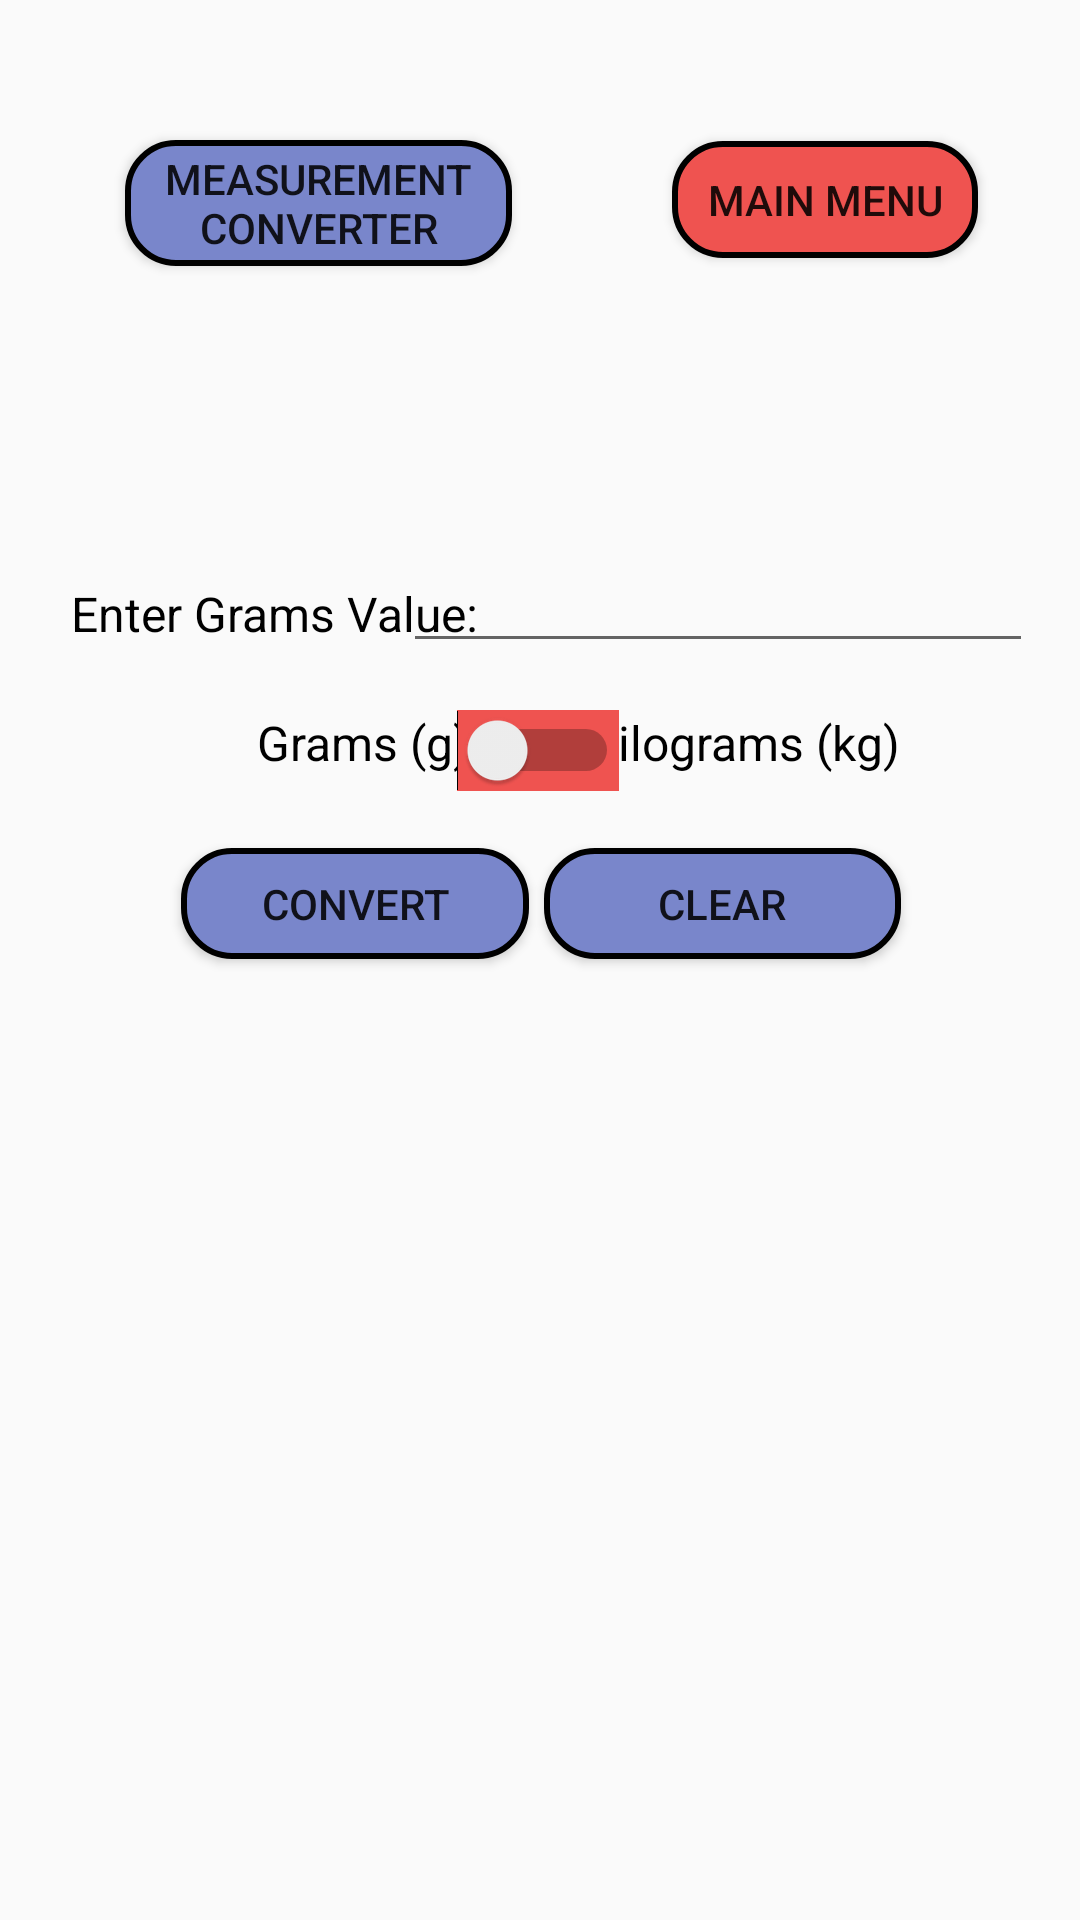

Reconstruct the res/layout file that produces this screen, plus the resources it refers to.
<!-- AndroidManifest.xml: application theme Theme.Unifer -->
<!-- res/layout/activity_measurement_converter_grams_to_kilograms.xml -->
<?xml version="1.0" encoding="utf-8"?>
<androidx.constraintlayout.widget.ConstraintLayout xmlns:android="http://schemas.android.com/apk/res/android"
    xmlns:app="http://schemas.android.com/apk/res-auto"
    xmlns:tools="http://schemas.android.com/tools"
    android:layout_width="match_parent"
    android:layout_height="match_parent"
    android:background="@drawable/new_background">

    <Button
        android:id="@+id/MeasurementConverterGramsToKilogramsClearButton"
        android:layout_width="119dp"
        android:layout_height="37dp"
        android:background="@drawable/custom_calculate_combinatorics_button_design"
        android:text="Clear"
        app:layout_constraintBottom_toBottomOf="parent"
        app:layout_constraintEnd_toEndOf="parent"
        app:layout_constraintHorizontal_bias="0.753"
        app:layout_constraintStart_toStartOf="parent"
        app:layout_constraintTop_toTopOf="parent"
        app:layout_constraintVertical_bias="0.469" />

    <EditText
        android:id="@+id/MeasurementConverterGramsToKilogramsInput"
        android:layout_width="wrap_content"
        android:layout_height="wrap_content"
        android:ems="10"
        android:inputType="text"
        android:textAlignment="center"
        app:layout_constraintBottom_toBottomOf="parent"
        app:layout_constraintEnd_toEndOf="parent"
        app:layout_constraintHorizontal_bias="0.895"
        app:layout_constraintStart_toStartOf="parent"
        app:layout_constraintTop_toTopOf="parent"
        app:layout_constraintVertical_bias="0.3" />

    <TextView
        android:id="@+id/MeasurementConverterGramsToKilogramsGramsChoicePrompt"
        android:layout_width="wrap_content"
        android:layout_height="wrap_content"
        android:text="Grams (g)"
        android:textColor="@color/black"
        android:textSize="16sp"
        app:layout_constraintBottom_toBottomOf="parent"
        app:layout_constraintEnd_toEndOf="parent"
        app:layout_constraintHorizontal_bias="0.297"
        app:layout_constraintStart_toStartOf="parent"
        app:layout_constraintTop_toTopOf="parent"
        app:layout_constraintVertical_bias="0.383" />

    <TextView
        android:id="@+id/MeasurementConverterGramsToKilogramsKilogramsChoicePrompt"
        android:layout_width="wrap_content"
        android:layout_height="wrap_content"
        android:text="Kilograms (kg)"
        android:textColor="@color/black"
        android:textSize="16sp"
        app:layout_constraintBottom_toBottomOf="parent"
        app:layout_constraintEnd_toEndOf="parent"
        app:layout_constraintHorizontal_bias="0.765"
        app:layout_constraintStart_toStartOf="parent"
        app:layout_constraintTop_toTopOf="parent"
        app:layout_constraintVertical_bias="0.383" />

    <Switch
        android:id="@+id/MeasurementConverterGramsToKilogramsSwitch"
        android:layout_width="wrap_content"
        android:layout_height="wrap_content"
        android:background="@drawable/custom_button_toggle3"
        app:layout_constraintBottom_toBottomOf="parent"
        app:layout_constraintEnd_toEndOf="parent"
        app:layout_constraintHorizontal_bias="0.498"
        app:layout_constraintStart_toStartOf="parent"
        app:layout_constraintTop_toTopOf="parent"
        app:layout_constraintVertical_bias="0.386" />

    <TextView
        android:id="@+id/MeasurementConverterGramsToKilogramsInputPrompt"
        android:layout_width="wrap_content"
        android:layout_height="wrap_content"
        android:text="Enter Grams Value:"
        android:textColor="@color/black"
        android:textSize="16sp"
        app:layout_constraintBottom_toBottomOf="parent"
        app:layout_constraintEnd_toEndOf="parent"
        app:layout_constraintHorizontal_bias="0.105"
        app:layout_constraintStart_toStartOf="parent"
        app:layout_constraintTop_toTopOf="parent"
        app:layout_constraintVertical_bias="0.313" />

    <Button
        android:id="@+id/MeasurementConverterGramsToKilogramsConvertButton"
        android:layout_width="116dp"
        android:layout_height="37dp"
        android:background="@drawable/custom_calculate_combinatorics_button_design"
        android:text="Convert"
        app:layout_constraintBottom_toBottomOf="parent"
        app:layout_constraintEnd_toEndOf="parent"
        app:layout_constraintHorizontal_bias="0.247"
        app:layout_constraintStart_toStartOf="parent"
        app:layout_constraintTop_toTopOf="parent"
        app:layout_constraintVertical_bias="0.469" />

    <Button
        android:id="@+id/mainMenuButton5"
        android:layout_width="129dp"
        android:layout_height="42dp"
        android:background="@drawable/custom_calculate_combinatorics_button_design"
        android:onClick="gramsToKilogramsChangetoMeasurementConverterScreen"
        android:text="Measurement Converter"
        app:layout_constraintBottom_toBottomOf="parent"
        app:layout_constraintEnd_toEndOf="parent"
        app:layout_constraintHorizontal_bias="0.18"
        app:layout_constraintStart_toStartOf="parent"
        app:layout_constraintTop_toTopOf="parent"
        app:layout_constraintVertical_bias="0.078" />

    <Button
        android:id="@+id/mainMenuButton6"
        android:layout_width="102dp"
        android:layout_height="39dp"
        android:background="@drawable/custom_background_design"
        android:onClick="gramsToKilogramsChangetoMainMenuScreen"
        android:text="Main Menu"
        app:layout_constraintBottom_toBottomOf="parent"
        app:layout_constraintEnd_toEndOf="parent"
        app:layout_constraintHorizontal_bias="0.868"
        app:layout_constraintStart_toStartOf="parent"
        app:layout_constraintTop_toTopOf="parent"
        app:layout_constraintVertical_bias="0.078" />
</androidx.constraintlayout.widget.ConstraintLayout>
<!-- resources referenced by this layout -->
<resources>
  <color name="black">#FF000000</color>
  <!-- drawable custom_background_design (drawable) -->
  <?xml version="1.0" encoding="utf-8"?>
  <selector xmlns:android="http://schemas.android.com/apk/res/android" >
      <item>
          <shape android:shape="rectangle">
              <solid android:color="#EF5350" />
              <corners android:radius="16dp" />
              <stroke android:width="2dp" android:color="#000000" />
          </shape>
      </item>
  </selector>
  <!-- drawable custom_button_toggle3 (drawable) -->
  <?xml version="1.0" encoding="utf-8"?>
  <selector xmlns:android="http://schemas.android.com/apk/res/android">
      <item android:state_checked="false" android:drawable="@color/customColorRed"  />
      <item android:state_checked="true" android:drawable="@color/customColorBlue3"  />
  </selector>
  <!-- drawable custom_calculate_combinatorics_button_design (drawable-v24) -->
  <?xml version="1.0" encoding="utf-8"?>
  <selector xmlns:android="http://schemas.android.com/apk/res/android" >
      <item>
          <shape android:shape="rectangle">
              <solid android:color="#7986CB" />
              <corners android:radius="16dp" />
              <stroke android:width="2dp" android:color="#000000" />
          </shape>
      </item>
  </selector>
  <style name="Theme.Unifer" parent="Theme.AppCompat.Light.DarkActionBar">
          
          <item name="colorPrimary">@color/customBackgroundColor</item>
          <item name="colorPrimaryVariant">@color/customForegroundColor</item>
          <item name="colorOnPrimary">@color/white</item>
          
          <item name="colorSecondary">@color/teal_200</item>
          <item name="colorSecondaryVariant">@color/teal_700</item>
          <item name="colorOnSecondary">@color/black</item>
          
          <item name="android:statusBarColor" tools:targetApi="l">?attr/colorPrimaryVariant</item>
          
      </style>
  <color name="customColorRed">#EF5350</color>
  <color name="customColorBlue3">#7986CB</color>
  <color name="customBackgroundColor">#006064</color>
  <color name="customForegroundColor">#00838F</color>
  <color name="white">#FFFFFFFF</color>
  <color name="teal_200">#FF03DAC5</color>
  <color name="teal_700">#FF018786</color>
</resources>
